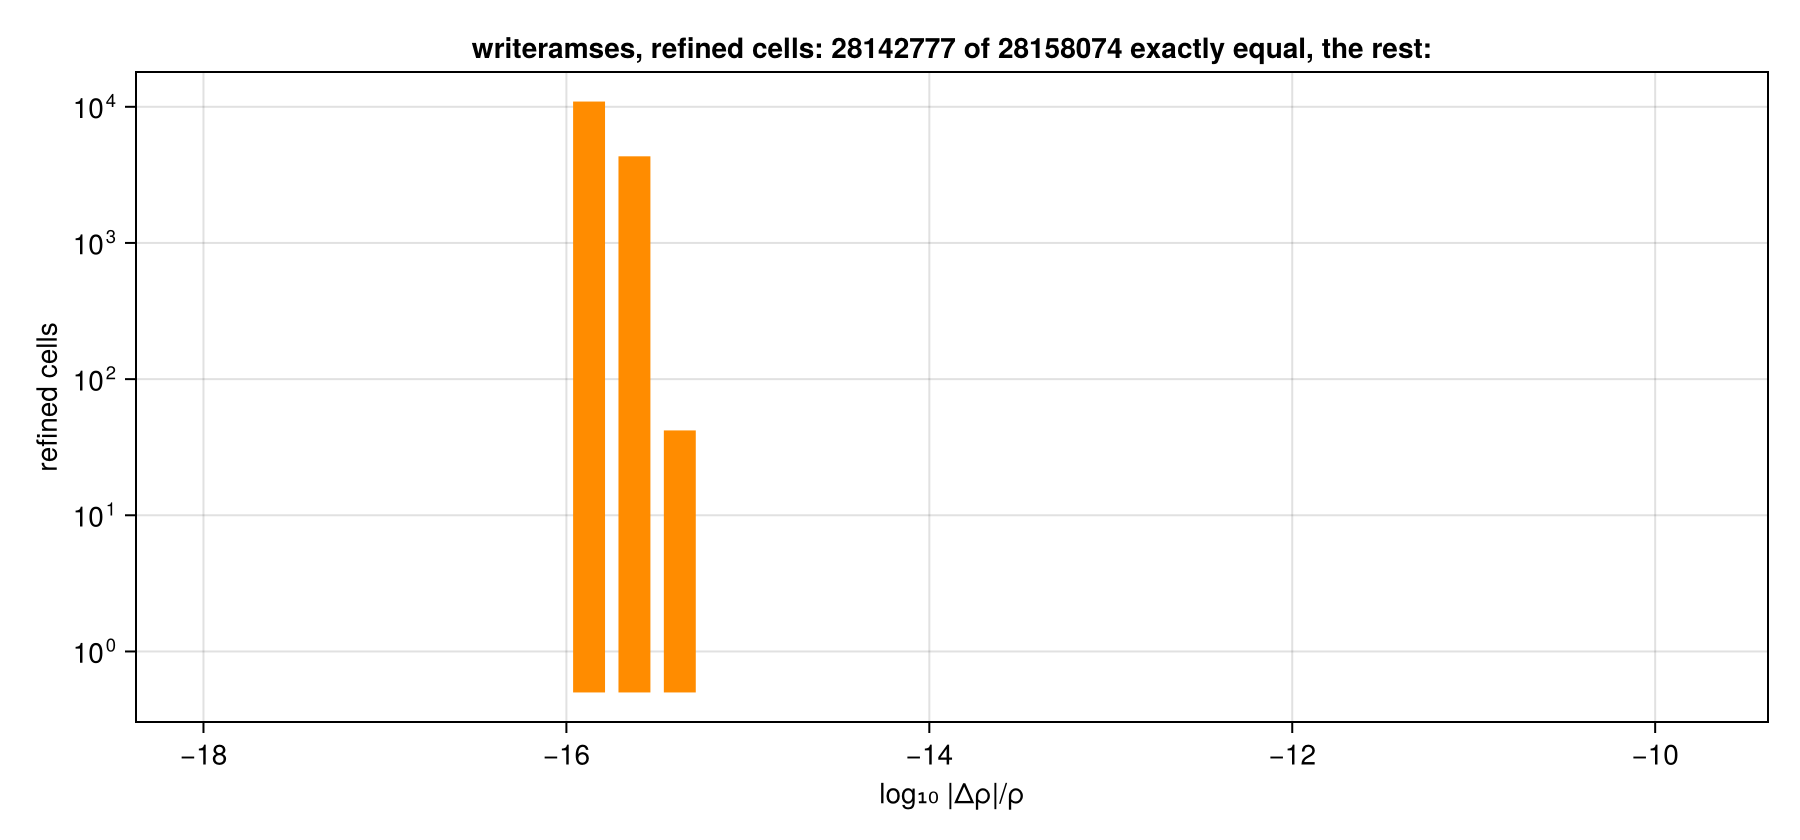

The table this chart was drawn from, first rows:
route, variable, leaf_cells, leaf_equal, refined_cells, refined_equal, max_relative_difference
repartition, rho, 197106526, 197106526, 28158074, 28158074, 0.0
repartition, vx, 197106526, 197106526, 28158074, 28158074, 0.0
repartition, vy, 197106526, 197106526, 28158074, 28158074, 0.0
repartition, vz, 197106526, 197106526, 28158074, 28158074, 0.0
repartition, p, 197106526, 197106526, 28158074, 28158074, 0.0
repartition, scalar_00, 197106526, 197106526, 28158074, 28158074, 0.0
repartition, scalar_01, 197106526, 197106526, 28158074, 28158074, 0.0
writeramses, rho, 197106526, 197106526, 28158074, 28142777, 1.2692504257105206e-19
writeramses, vx, 197106526, 197106526, 28158074, 28137031, 1.231163270368531e-16
writeramses, vy, 197106526, 197106526, 28158074, 28136926, 1.2957801821435057e-16
writeramses, vz, 197106526, 197106526, 28158074, 28137010, 1.3376884019085872e-16
writeramses, p, 197106526, 197106526, 28158074, 1532233, 3.086485558785542e-16
writeramses, scalar_00, 197106526, 197106526, 28158074, 28137483, 6.360568465437145e-17
writeramses, scalar_01, 197106526, 197106526, 28158074, 28158074, 0.0
